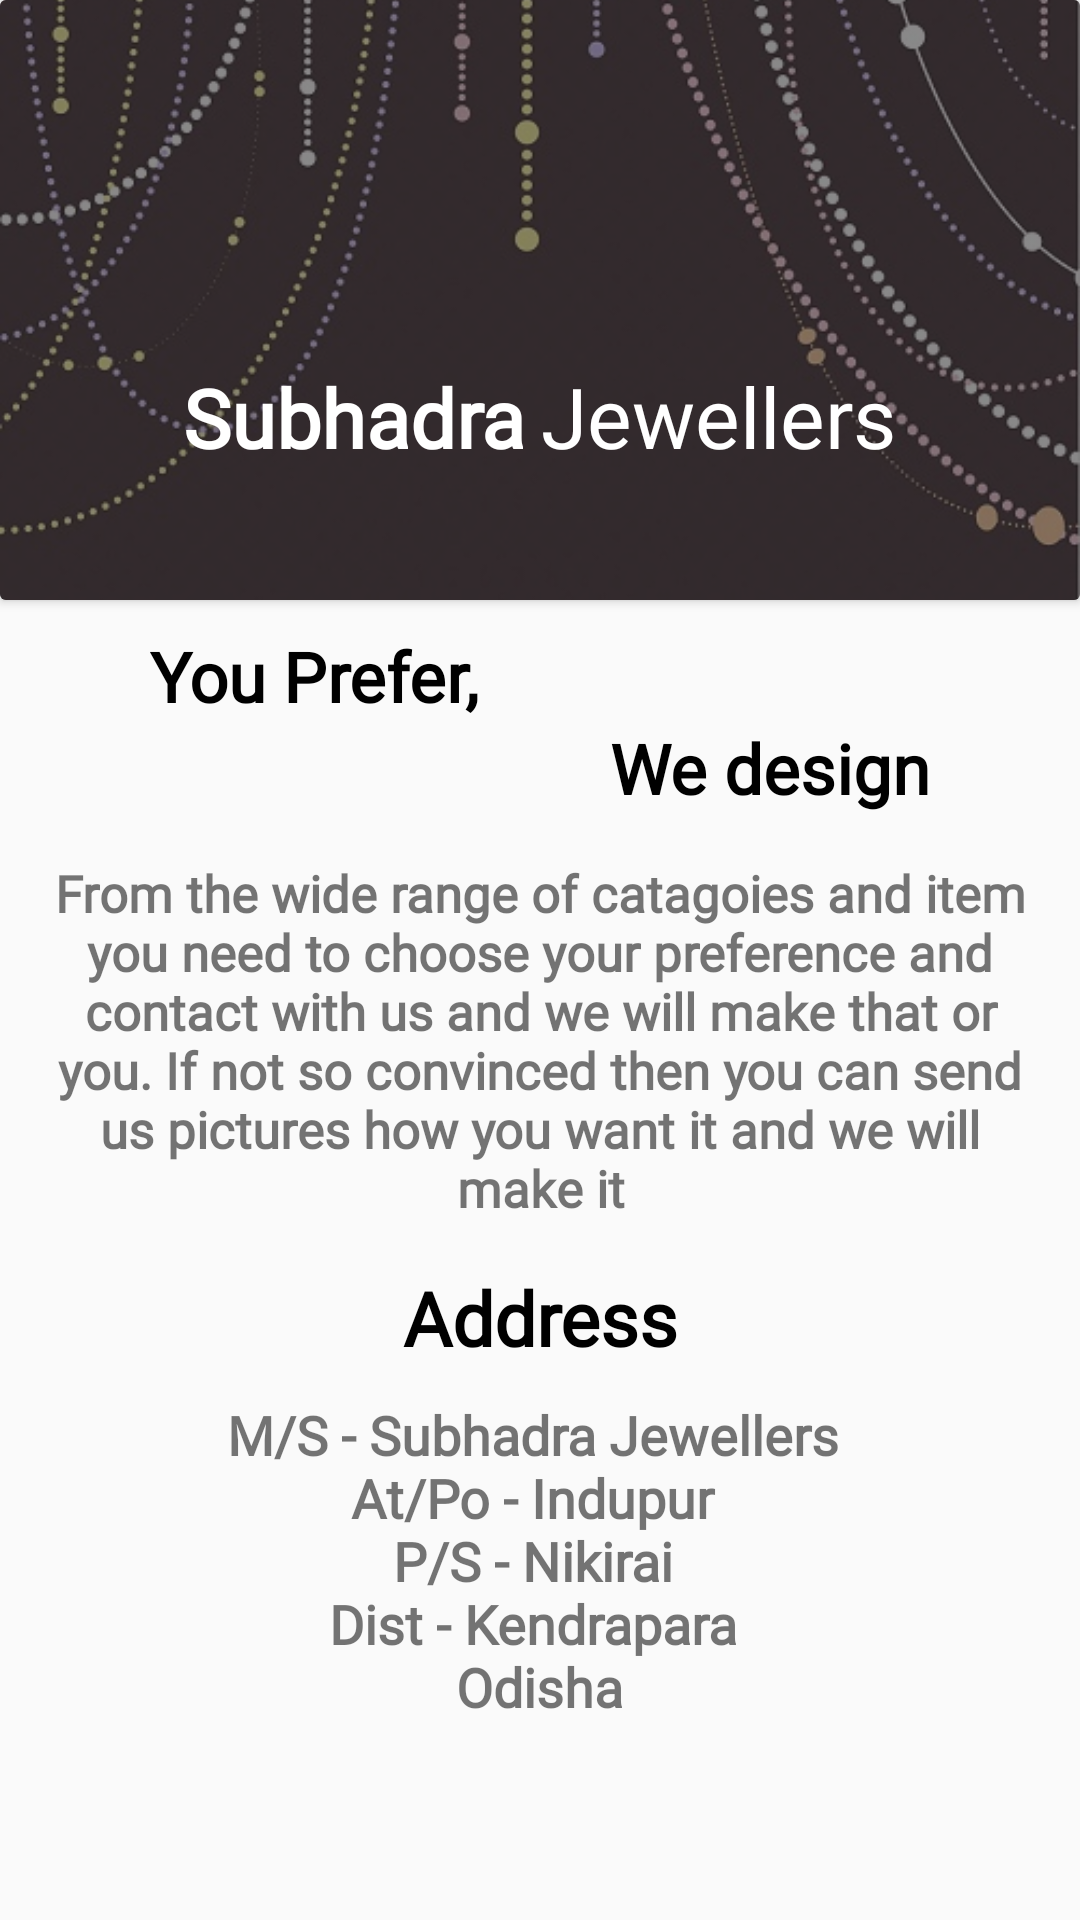

This screen was rendered from an Android layout file. Write that file and the resources it references.
<!-- AndroidManifest.xml: application theme AppTheme -->
<!-- res/layout/fragment_about.xml -->
<?xml version="1.0" encoding="utf-8"?>
<LinearLayout
    xmlns:android="http://schemas.android.com/apk/res/android"
    xmlns:tools="http://schemas.android.com/tools"
    android:layout_width="match_parent"
    android:layout_height="match_parent"
    android:orientation="vertical"
    tools:context=".Fragments.AboutFragment">
    <LinearLayout
        android:layout_width="match_parent"
        android:layout_height="match_parent">
        <ScrollView
            android:layout_width="match_parent"
            android:fillViewport="true"
            android:layout_height="match_parent">
            <LinearLayout
                android:layout_width="match_parent"
                android:orientation="vertical"
                android:layout_height="match_parent">
                <android.support.v7.widget.CardView
                    android:layout_width="match_parent"
                    android:layout_height="wrap_content">
                    <RelativeLayout
                        android:layout_width="match_parent"
                        android:layout_height="200sp">
                        <ImageView
                            android:layout_width="match_parent"
                            android:layout_height="match_parent"
                            android:src="@drawable/back"
                            android:scaleType="centerCrop"/>
                        <View
                            android:layout_width="match_parent"
                            android:layout_height="match_parent"
                            android:background="#92313131"
                            />
                        <LinearLayout
                            android:layout_width="wrap_content"
                            android:layout_centerHorizontal="true"
                            android:layout_marginTop="120sp"
                            android:layout_height="wrap_content">

                            <TextView
                                android:layout_width="wrap_content"
                                android:layout_height="wrap_content"
                                android:fontFamily="@font/autour_one"
                                android:text="@string/subhadra"
                                android:textColor="#ffffff"
                                android:textSize="27sp"
                                android:textStyle="bold" />

                            <TextView
                                android:layout_width="wrap_content"
                                android:layout_height="wrap_content"
                                android:fontFamily="@font/amita_bold"
                                android:text="@string/jewellers"
                                android:textColor="#ffffff"
                                android:layout_marginLeft="5sp"
                                android:textSize="28sp" />
                        </LinearLayout>
                    </RelativeLayout>
                </android.support.v7.widget.CardView>
                <LinearLayout
                    android:layout_width="match_parent"
                    android:orientation="vertical"
                    android:layout_marginTop="10sp"
                    android:layout_height="wrap_content">
                    <TextView
                        android:layout_width="wrap_content"
                        android:layout_height="wrap_content"
                        android:fontFamily="@font/autour_one"
                        android:text="@string/you_prefer"
                        android:textColor="#000000"
                        android:layout_marginLeft="50sp"
                        android:textSize="23sp"
                        android:textStyle="bold" />
                    <TextView
                        android:layout_width="wrap_content"
                        android:layout_height="wrap_content"
                        android:fontFamily="@font/autour_one"
                        android:text="@string/we_design"
                        android:textColor="#000000"
                        android:layout_marginEnd="50sp"
                        android:layout_gravity="end"
                        android:textSize="23sp"
                        android:textStyle="bold" />
                    <TextView
                        android:layout_width="wrap_content"
                        android:layout_height="wrap_content"
                        android:fontFamily="@font/autour_one"
                        android:textAlignment="center"
                        android:text="@string/moto"
                        android:layout_margin="15sp"
                        android:textSize="17sp"
                        android:textStyle="bold" />
                    <TextView
                        android:layout_width="wrap_content"
                        android:layout_height="wrap_content"
                        android:fontFamily="@font/autour_one"
                        android:textAlignment="center"
                        android:text="Address"
                        android:textColor="#000000"
                        android:layout_gravity="center"
                        android:textSize="25dp"
                        android:textStyle="bold" />
                    <TextView
                        android:layout_width="wrap_content"
                        android:layout_height="wrap_content"
                        android:fontFamily="@font/autour_one"
                        android:textAlignment="center"
                        android:layout_marginTop="10sp"
                        android:text="@string/address"
                        android:layout_gravity="center"
                        android:textSize="18dp"
                        android:textStyle="bold" />
                </LinearLayout>
            </LinearLayout>
        </ScrollView>
    </LinearLayout>
</LinearLayout>
<!-- resources referenced by this layout -->
<resources>
  <!-- drawable back: jpg bitmap (drawable, 94823 bytes) -->
  <string name="address">M/S - Subhadra Jewellers \nAt/Po - Indupur \nP/S - Nikirai \nDist - Kendrapara \nOdisha</string>
  <string name="jewellers">Jewellers</string>
  <string name="moto">From the wide range of catagoies and item you need to choose your preference and contact with us and we will make that or you. If not so convinced then you can send us pictures how you want it and we will make it</string>
  <string name="subhadra">Subhadra</string>
  <string name="we_design">We design</string>
  <string name="you_prefer">You Prefer,</string>
  <style name="AppTheme" parent="Theme.AppCompat.Light.DarkActionBar">
          
          <item name="colorPrimary">@color/colorPrimary</item>
          <item name="colorPrimaryDark">@color/colorPrimaryDark</item>
          <item name="colorAccent">@color/colorAccent</item>
      </style>
  <color name="colorPrimary">#4ea499</color>
  <color name="colorPrimaryDark">#645a44</color>
  <color name="colorAccent">#f5056d</color>
</resources>
